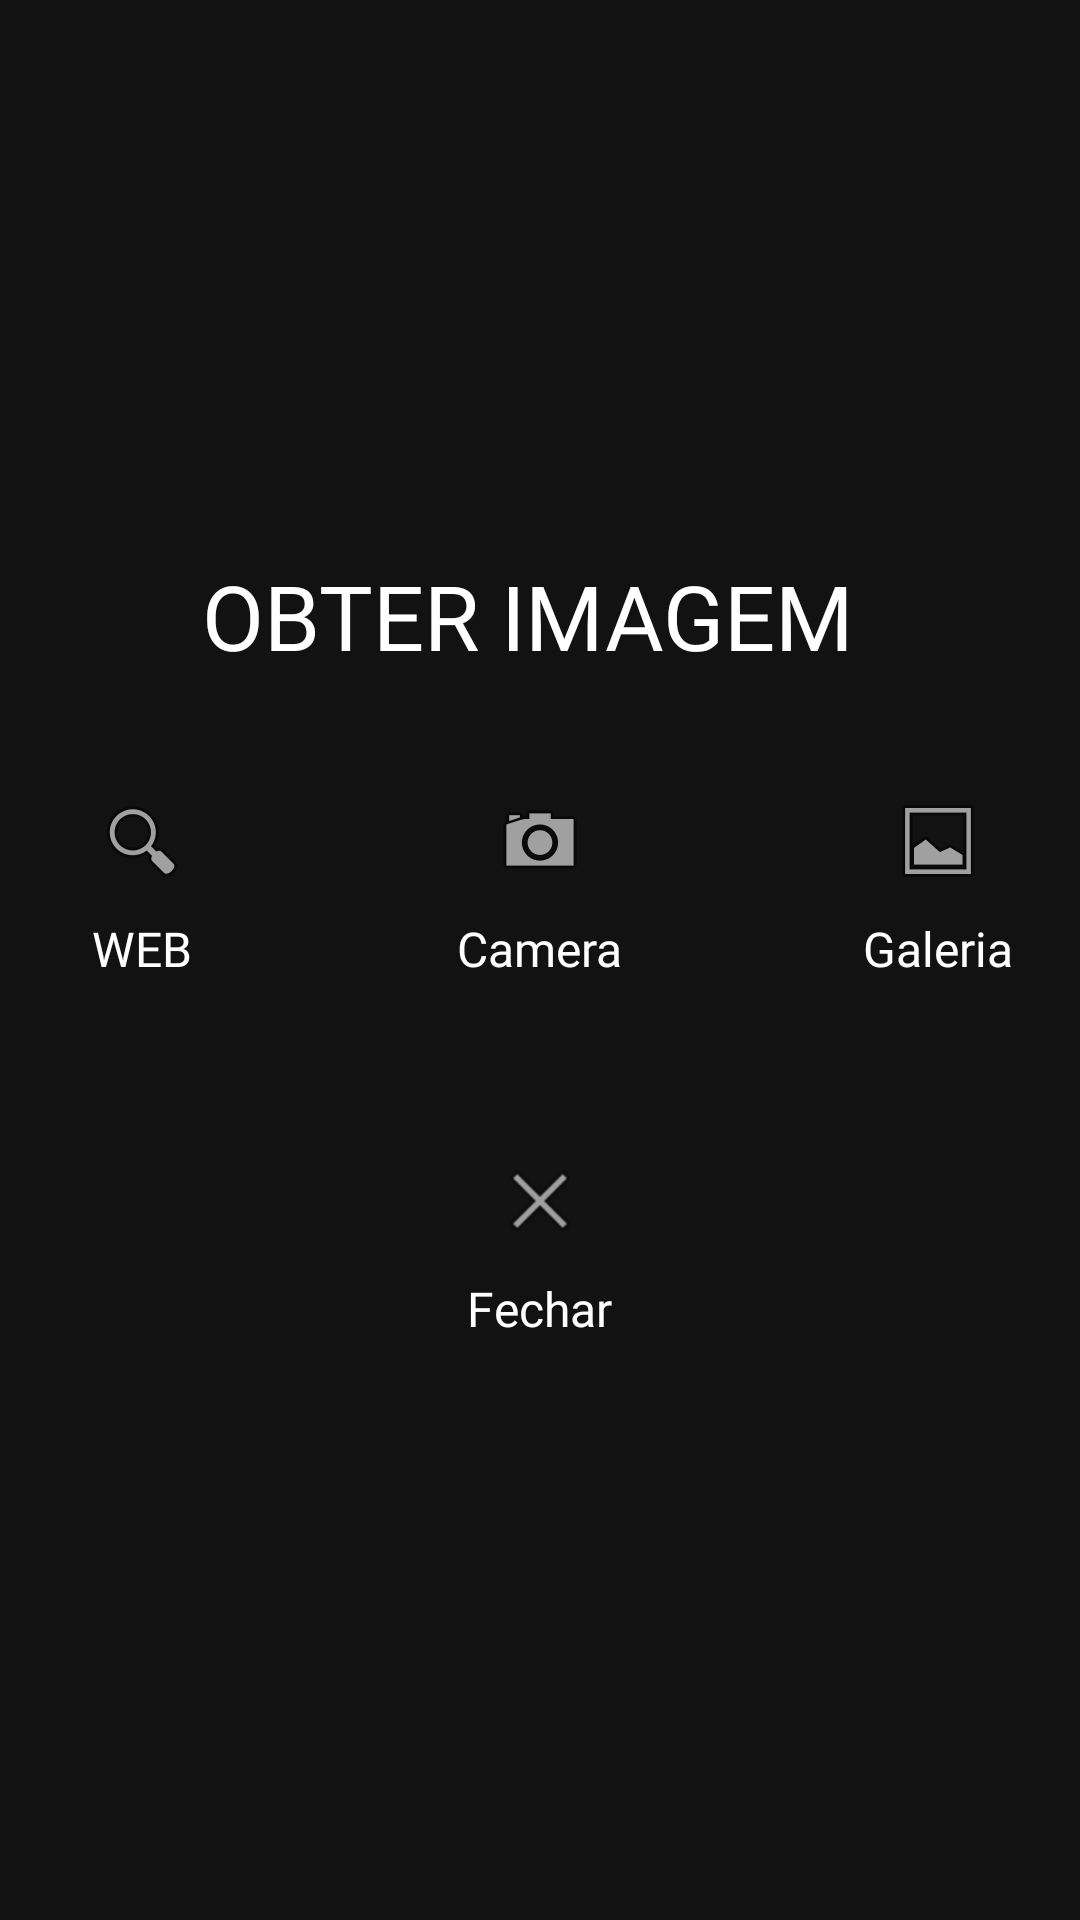

Layout XML and referenced resources for this Android screen:
<!-- AndroidManifest.xml: application theme AlfabetoTheme -->
<!-- res/layout/alerta_imagem_options.xml -->
<?xml version="1.0" encoding="UTF-8" ?>
<LinearLayout xmlns:android="http://schemas.android.com/apk/res/android"
    xmlns:app="http://schemas.android.com/apk/res-auto"
    xmlns:tools="http://schemas.android.com/tools"
    android:layout_width="match_parent"
    android:layout_height="match_parent"
    android:layout_margin="50dp"
    android:gravity="center_horizontal"
    android:orientation="horizontal">

    
    <androidx.constraintlayout.widget.ConstraintLayout
        android:layout_width="match_parent"
        android:layout_height="match_parent">

        <LinearLayout
            android:layout_width="0dp"
            android:layout_height="wrap_content"
            android:gravity="center"
            android:orientation="vertical"
            app:layout_constraintBottom_toBottomOf="parent"
            app:layout_constraintEnd_toEndOf="parent"
            app:layout_constraintStart_toStartOf="parent"
            app:layout_constraintTop_toTopOf="parent">

            <FrameLayout
                android:layout_width="match_parent"
                android:layout_height="match_parent"
                android:layout_weight="1">

                <LinearLayout
                    android:layout_width="match_parent"
                    android:layout_height="wrap_content"
                    android:layout_weight="1"
                    android:orientation="horizontal">

                    <TextView
                        android:id="@+id/nomeTema"
                        android:layout_width="0dp"
                        android:layout_height="wrap_content"
                        android:layout_gravity="center_vertical"
                        android:layout_marginLeft="8dp"
                        android:layout_marginEnd="8dp"
                        android:layout_marginRight="8dp"
                        android:layout_weight="1"
                        android:fontFamily="@font/luckiest_guy"
                        android:gravity="center"
                        android:text="Obter Imagem"
                        android:textAllCaps="true"
                        android:textColor="@color/white"
                        android:textSize="30sp"
                        android:textStyle="normal"
                        app:layout_constraintBottom_toBottomOf="parent"
                        app:layout_constraintEnd_toEndOf="parent"
                        app:layout_constraintStart_toEndOf="@+id/imageTheme"
                        app:layout_constraintTop_toTopOf="@+id/imageTheme" />
                </LinearLayout>

            </FrameLayout>

            <Space
                android:layout_width="match_parent"
                android:layout_height="30dp"
                android:layout_weight="1" />

            <LinearLayout
                android:layout_width="wrap_content"
                android:layout_height="wrap_content"
                android:orientation="horizontal">

                <LinearLayout
                    android:id="@+id/areaWeb"
                    android:layout_width="match_parent"
                    android:layout_height="match_parent"
                    android:gravity="center"
                    android:hapticFeedbackEnabled="true"
                    android:orientation="vertical">

                    <ImageButton
                        android:id="@+id/webOption"
                        android:layout_width="40dp"
                        android:layout_height="40dp"
                        android:layout_gravity="bottom|center"
                        android:layout_margin="5dp"
                        android:layout_marginEnd="16dp"
                        android:background="#00ffffff"
                        android:clickable="false"
                        android:src="@android:drawable/ic_menu_search" />

                    <TextView
                        android:id="@+id/textView5"
                        android:layout_width="wrap_content"
                        android:layout_height="wrap_content"
                        android:layout_marginBottom="8dp"
                        android:layout_weight="1"
                        android:clickable="false"
                        android:fontFamily="@font/luckiest_guy"
                        android:text="WEB"
                        android:textColor="#FFFFFF"
                        android:textSize="16sp"
                        android:textStyle="normal" />
                </LinearLayout>

                <Space
                    android:layout_width="80dp"
                    android:layout_height="80dp"
                    android:layout_weight="1" />

                <LinearLayout
                    android:id="@+id/areaCamera"
                    android:layout_width="match_parent"
                    android:layout_height="match_parent"
                    android:layout_gravity="center"
                    android:hapticFeedbackEnabled="true"
                    android:orientation="vertical">

                    <ImageButton
                        android:id="@+id/cameraOption"
                        android:layout_width="40dp"
                        android:layout_height="40dp"
                        android:layout_gravity="bottom|center"
                        android:layout_margin="5dp"
                        android:layout_marginStart="8dp"
                        android:background="#00ffffff"
                        android:clickable="false"
                        android:src="@android:drawable/ic_menu_camera" />

                    <TextView
                        android:id="@+id/textView6"
                        android:layout_width="wrap_content"
                        android:layout_height="wrap_content"
                        android:layout_marginBottom="8dp"
                        android:clickable="false"
                        android:fontFamily="@font/luckiest_guy"
                        android:text="Camera"
                        android:textColor="#FFFFFF"
                        android:textSize="16sp"
                        android:textStyle="normal" />
                </LinearLayout>

                <Space
                    android:layout_width="80dp"
                    android:layout_height="80dp"
                    android:layout_weight="1" />

                <LinearLayout
                    android:id="@+id/areaBiblioteca"
                    android:layout_width="match_parent"
                    android:layout_height="match_parent"
                    android:layout_gravity="center"
                    android:hapticFeedbackEnabled="true"
                    android:orientation="vertical">

                    <ImageButton
                        android:id="@+id/bibliotecaOption"
                        android:layout_width="40dp"
                        android:layout_height="40dp"
                        android:layout_gravity="bottom|center"
                        android:layout_margin="5dp"
                        android:layout_marginStart="8dp"
                        android:background="#00ffffff"
                        android:clickable="false"
                        android:src="@android:drawable/ic_menu_gallery" />

                    <TextView
                        android:id="@+id/textView6"
                        android:layout_width="wrap_content"
                        android:layout_height="wrap_content"
                        android:layout_marginBottom="8dp"
                        android:clickable="false"
                        android:fontFamily="@font/luckiest_guy"
                        android:text="Galeria"
                        android:textColor="#FFFFFF"
                        android:textSize="16sp"
                        android:textStyle="normal" />
                </LinearLayout>

            </LinearLayout>

            <Space
                android:layout_width="match_parent"
                android:layout_height="40dp"
                android:layout_weight="1" />

            <LinearLayout
                android:layout_width="wrap_content"
                android:layout_height="wrap_content"
                android:layout_weight="1"
                android:orientation="horizontal">

                <LinearLayout
                    android:id="@+id/areaClose"
                    android:layout_width="match_parent"
                    android:layout_height="match_parent"
                    android:clickable="false"
                    android:gravity="center"
                    android:hapticFeedbackEnabled="true"
                    android:orientation="vertical">

                    <ImageButton
                        android:id="@+id/closeOption"
                        android:layout_width="40dp"
                        android:layout_height="40dp"
                        android:layout_gravity="bottom|center"
                        android:layout_margin="5dp"
                        android:layout_marginEnd="16dp"
                        android:background="#00ffffff"
                        android:clickable="false"
                        android:src="@android:drawable/ic_menu_close_clear_cancel" />

                    <TextView
                        android:id="@+id/textView5"
                        android:layout_width="wrap_content"
                        android:layout_height="wrap_content"
                        android:layout_marginBottom="8dp"
                        android:layout_weight="1"
                        android:fontFamily="@font/luckiest_guy"
                        android:text="Fechar"
                        android:textColor="#FFFFFF"
                        android:textSize="16sp"
                        android:textStyle="normal" />
                </LinearLayout>

            </LinearLayout>

        </LinearLayout>

    </androidx.constraintlayout.widget.ConstraintLayout>

    

</LinearLayout>
<!-- resources referenced by this layout -->
<resources>
  <color name="white">#FFFFFF</color>
  <style name="AlfabetoTheme" parent="Theme.MaterialComponents.NoActionBar">
          
          <item name="colorPrimary">@color/colorPrimary</item>
          <item name="colorPrimaryDark">@color/colorPrimaryDark</item>
          <item name="colorAccent">@color/colorPrimary</item>
      </style>
  <color name="colorPrimary">#008577</color>
  <color name="colorPrimaryDark">#36CC3C</color>
</resources>
